Run: headless pygame with SDL's dummy video driver; simulated clock (each Clock.tick advances the game by its frame time, no real sleeping); random seed 0; keys injected as events and as key.get_pressed() state; mouse plan: one left click at the window centre at the start of phase 2, then a move to the lower-right quarter at the start of phase 3.
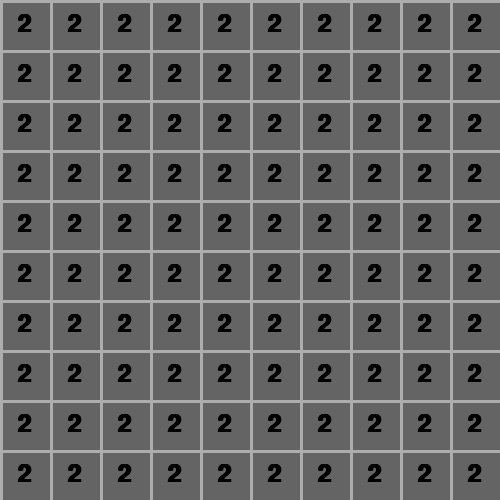
Frame 1 of 4 · flips 1–60 · no input
Frame 2 of 4 · flips 61–180 · clicked the window centre · tapped SPACE, RETURN · held RIGHT (→), D · screen unchanged from frame 1, image omitted
Frame 3 of 4 · flips 181–300 · moved the mouse to the lower-right quarter · held DOWN (↓), S · screen unchanged from frame 2, image omitted
Frame 4 of 4 · flips 301–420 · held LEFT (←), A, UP (↑), W · screen unchanged from frame 3, image omitted

The pygame program that drew these frames:

import pygame, sys, time, threading
from pygame.locals import *
 
# Initialize program
pygame.init()
pygame.font.init()
myfont = pygame.font.SysFont('None', 20)

# Setting up color objects
GREY = (173, 173, 173)
DARKGREY = (100, 100, 100)
WHITE = (240, 240, 240)
COL = (233, 12, 89)
 
# Setup a 300x300 pixel display with caption
DISPLAYSURF = pygame.display.set_mode((500,500))
DISPLAYSURF.fill(WHITE)
pygame.display.set_caption("Edann")
# Select the font to use, size, bold, italics
font = pygame.font.SysFont('Calibri', 35, True, False)


def drawLine():
    for i in range(10):
        pygame.draw.rect(DISPLAYSURF, GREY, (i * 50, 0, 3, 500))
        pygame.draw.rect(DISPLAYSURF, GREY, (0, i * 50, 500, 3))

def drawSquareInside(x, y):
    pygame.draw.rect(DISPLAYSURF, COL, (x * 50 + 3, y * 50 + 3, 47, 47))


def drawNumber(num, x, y):
    text = font.render(str(num), True, (0, 0, 0))
    pygame.draw.rect(DISPLAYSURF, DARKGREY, (x * 50 + 3, y * 50 + 3, 47, 47))
    DISPLAYSURF.blit(text, [50 * x + 17, 50 * y + 12])



def doother():
    for i in range(10):
        for j in range(10):
            time.sleep(1)
            drawSquareInside(i, j)
            drawNumber(2, i, j)

x = threading.Thread(target=doother, args=())
x.start()


# Beginning Game Loop
while True:
    pygame.display.update()

    drawLine()
    for event in pygame.event.get():
        if event.type == QUIT:
            pygame.quit()
            sys.exit()
        elif event.type == pygame.MOUSEBUTTONDOWN:
            mouse_pos = event.pos 

            print(mouse_pos)


    
